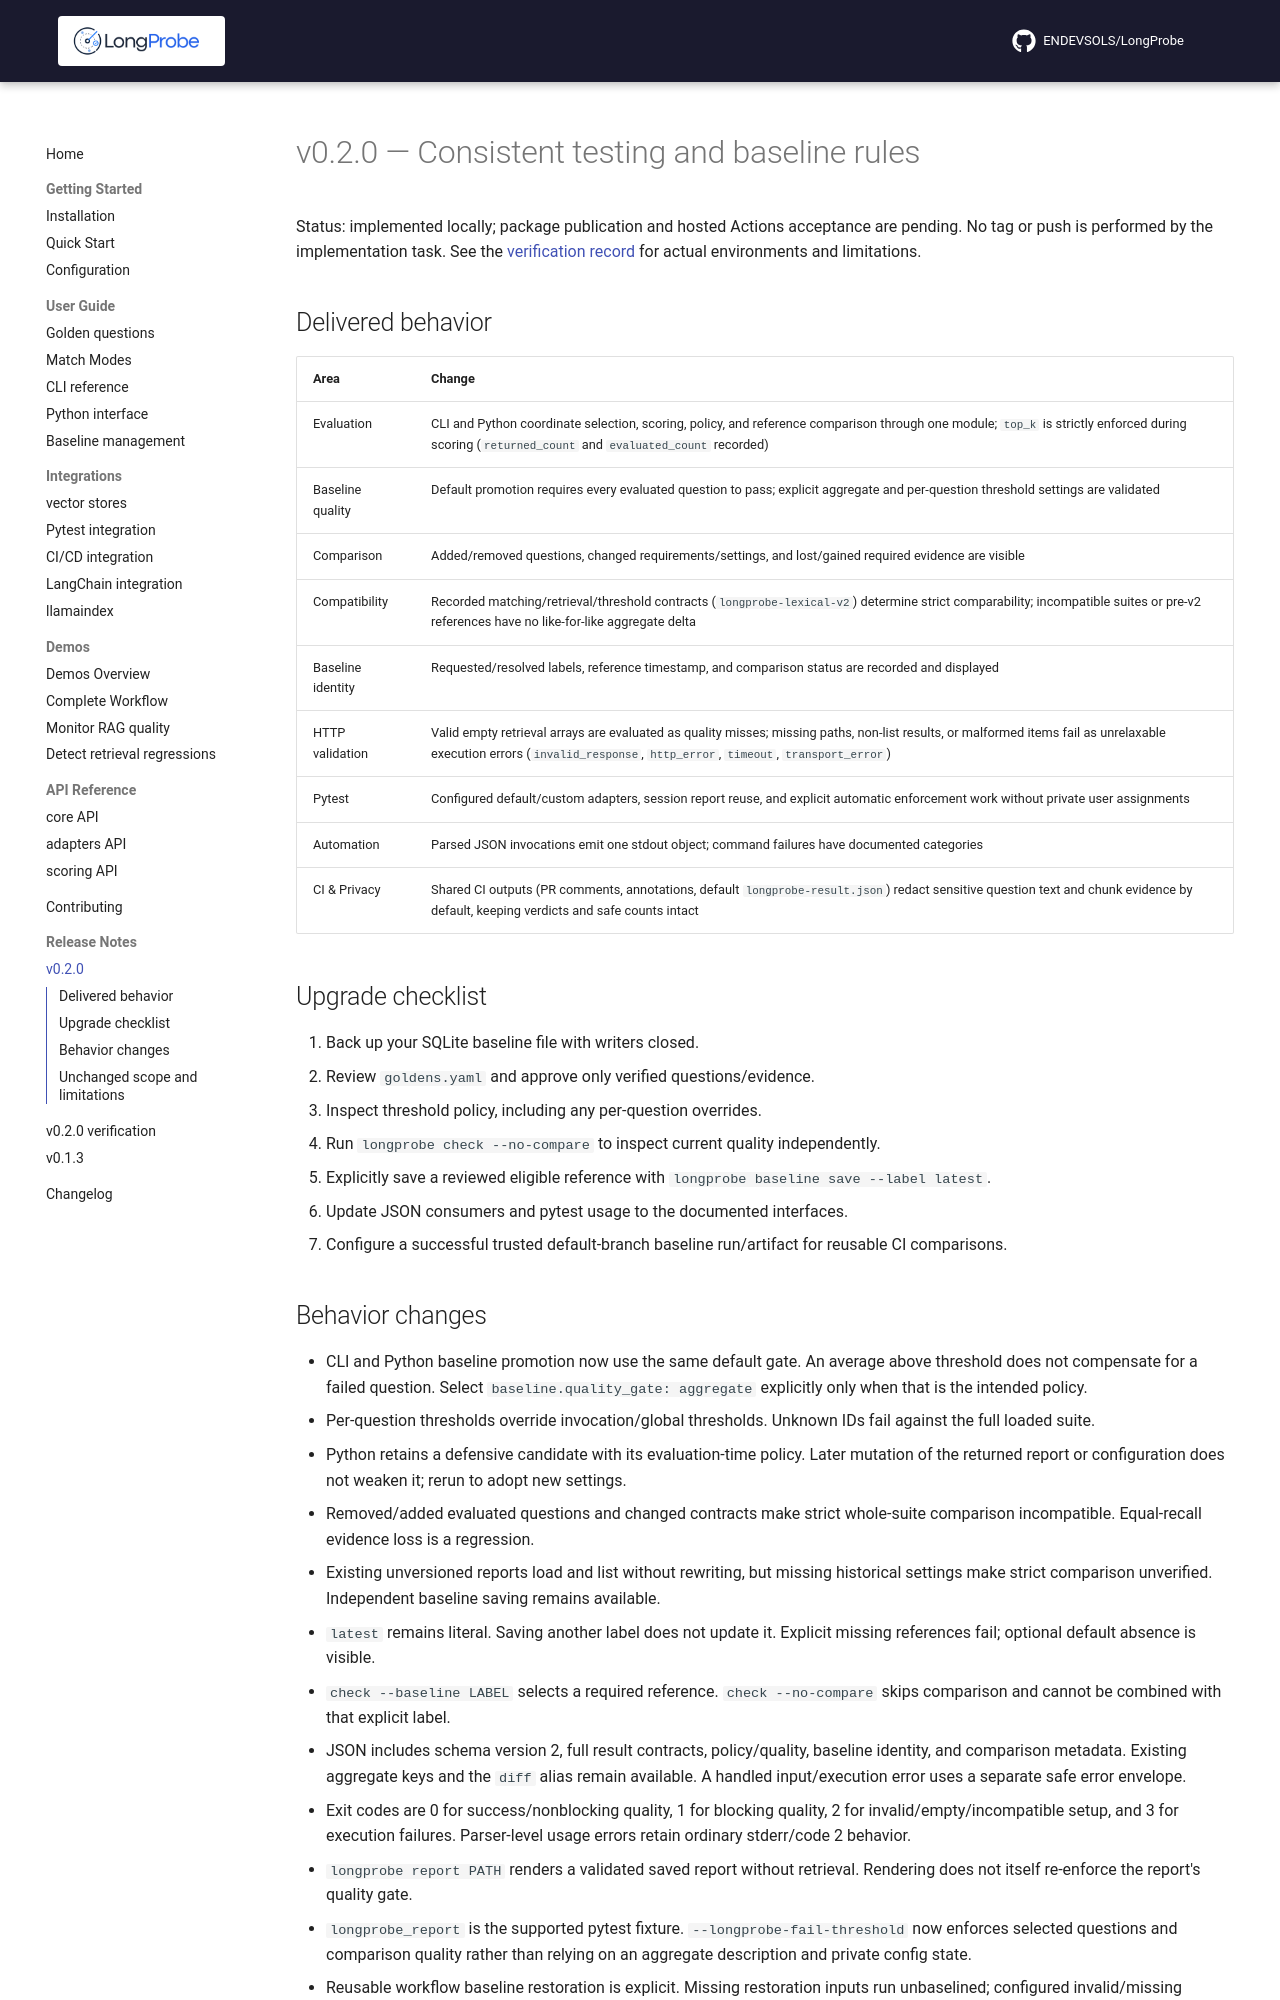

repository: ENDEVSOLS/LongProbe · page: releases/v0.2.0/index.html · generator: mkdocs

# v0.2.0 — Consistent testing and baseline rules

Status: implemented locally; package publication and hosted Actions acceptance are pending. No tag or push is performed by the implementation task. See the [verification record](v0.2.0-verification.md) for actual environments and limitations.

## Delivered behavior

| Area | Change |
|---|---|
| Evaluation | CLI and Python coordinate selection, scoring, policy, and reference comparison through one module; `top_k` is strictly enforced during scoring (`returned_count` and `evaluated_count` recorded) |
| Baseline quality | Default promotion requires every evaluated question to pass; explicit aggregate and per-question threshold settings are validated |
| Comparison | Added/removed questions, changed requirements/settings, and lost/gained required evidence are visible |
| Compatibility | Recorded matching/retrieval/threshold contracts (`longprobe-lexical-v2`) determine strict comparability; incompatible suites or pre-v2 references have no like-for-like aggregate delta |
| Baseline identity | Requested/resolved labels, reference timestamp, and comparison status are recorded and displayed |
| HTTP validation | Valid empty retrieval arrays are evaluated as quality misses; missing paths, non-list results, or malformed items fail as unrelaxable execution errors (`invalid_response`, `http_error`, `timeout`, `transport_error`) |
| Pytest | Configured default/custom adapters, session report reuse, and explicit automatic enforcement work without private user assignments |
| Automation | Parsed JSON invocations emit one stdout object; command failures have documented categories |
| CI & Privacy | Shared CI outputs (PR comments, annotations, default `longprobe-result.json`) redact sensitive question text and chunk evidence by default, keeping verdicts and safe counts intact |

## Upgrade checklist

1. Back up your SQLite baseline file with writers closed.
2. Review `goldens.yaml` and approve only verified questions/evidence.
3. Inspect threshold policy, including any per-question overrides.
4. Run `longprobe check --no-compare` to inspect current quality independently.
5. Explicitly save a reviewed eligible reference with `longprobe baseline save --label latest`.
6. Update JSON consumers and pytest usage to the documented interfaces.
7. Configure a successful trusted default-branch baseline run/artifact for reusable CI comparisons.
